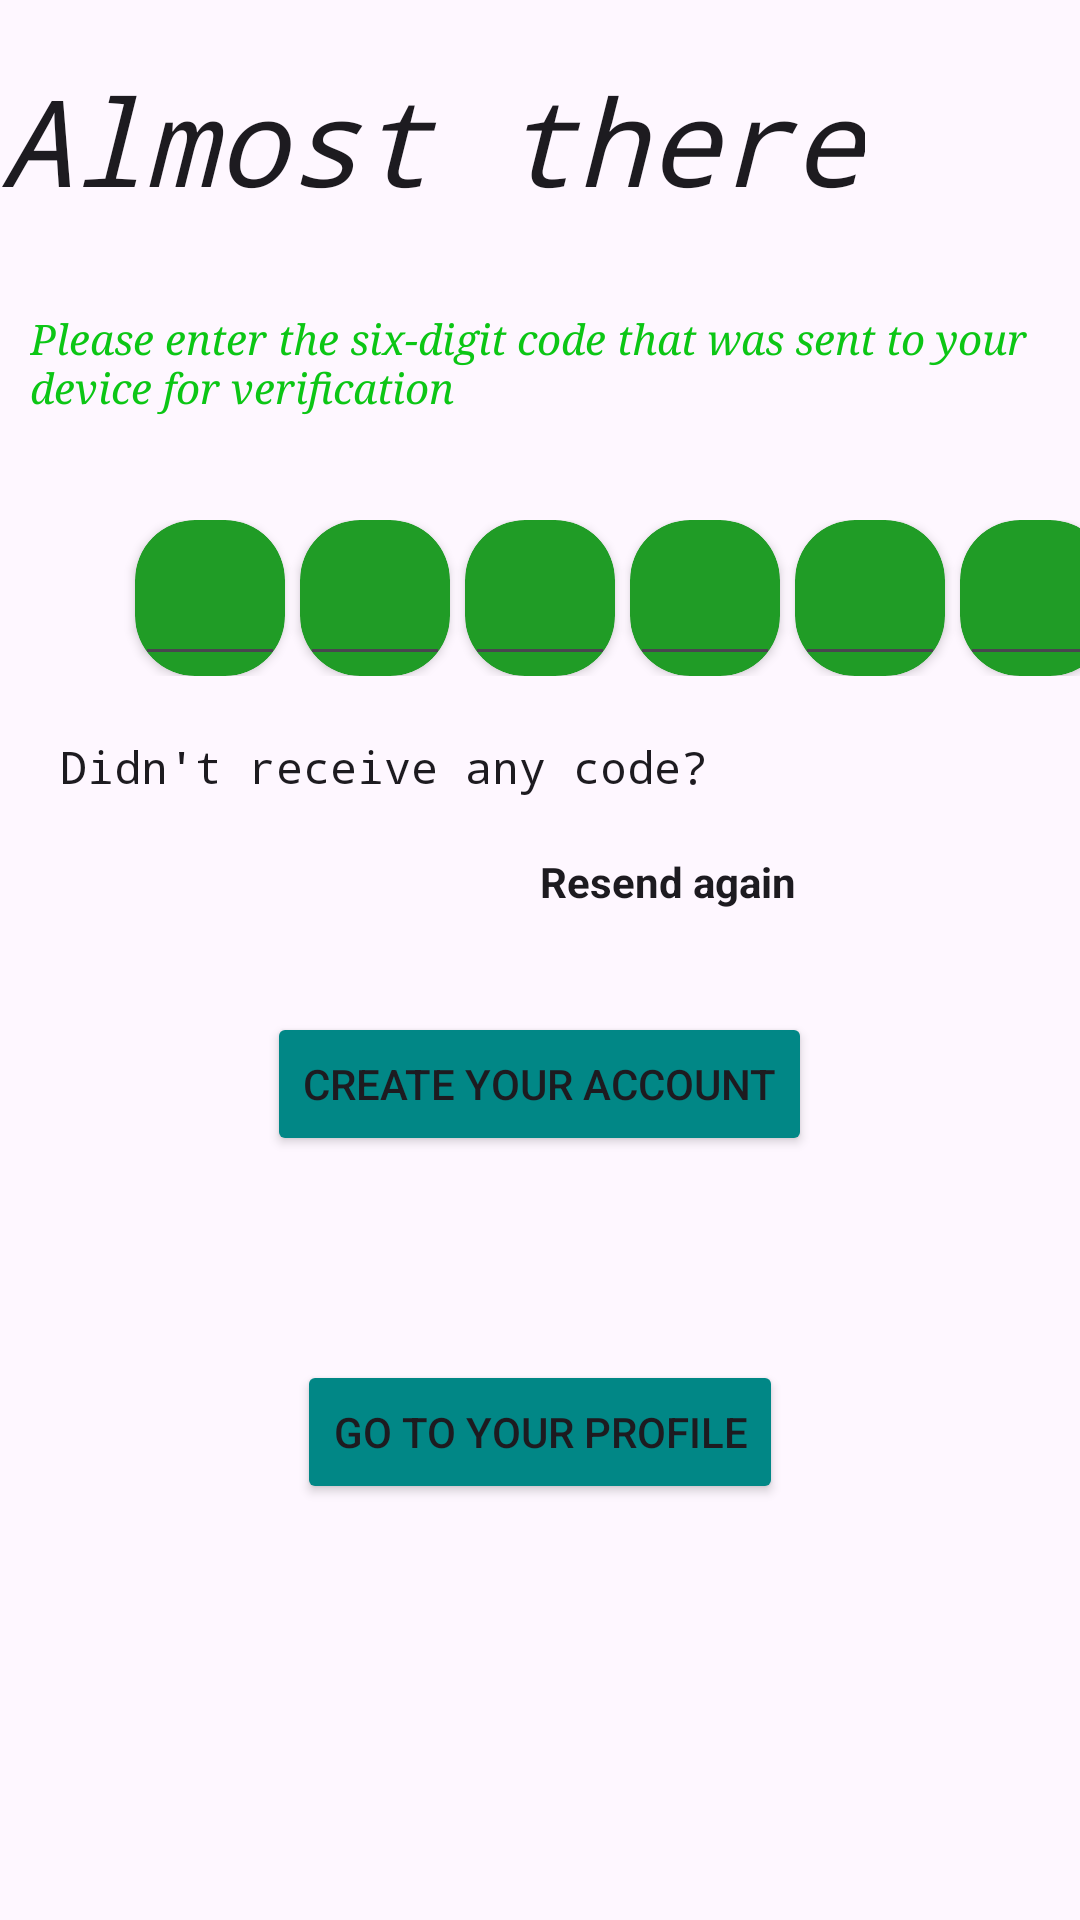

Layout XML and referenced resources for this Android screen:
<!-- AndroidManifest.xml: application theme Theme.Our_1st_project_of_book_exchange -->
<!-- res/layout/activity_regestration_almost_done.xml -->
<?xml version="1.0" encoding="utf-8"?>
<LinearLayout
    xmlns:android="http://schemas.android.com/apk/res/android"
    xmlns:app="http://schemas.android.com/apk/res-auto"
    xmlns:tools="http://schemas.android.com/tools"
    android:layout_width="match_parent"
    android:orientation="vertical"
    android:layout_height="match_parent"
    tools:context=".regestration_almost_done">

    <TextView
        style="@style/Theme.Material3.Dark"
        android:layout_width="wrap_content"
        android:layout_height="wrap_content"
        android:layout_marginTop="20dp"
        android:text="Almost there"
        android:textSize="40dp"
        android:textStyle="italic"
        android:typeface="monospace" />

    <TextView
        android:typeface="serif"

        android:layout_width="match_parent"
        android:layout_height="60dp"
        android:layout_marginTop="20dp"
        android:text="Please enter the six-digit code that was sent to your device for verification"
        android:textStyle="italic"
        android:textColor="#0CC615"
        android:padding="10dp" />

    <LinearLayout
        android:layout_width="match_parent"
        android:layout_height="wrap_content"
        android:orientation="horizontal"
        android:paddingLeft="10dp"
        android:paddingTop="20dp"
        android:paddingBottom="20dp">

        <androidx.cardview.widget.CardView
            android:layout_marginLeft="35dp"
            android:id="@+id/cardView1"
            android:layout_width="50dp"
            android:layout_height="52dp"
            android:padding="40dp"
            app:cardBackgroundColor="#209C26"
            app:cardCornerRadius="20dp"
            app:layout_constraintBottom_toBottomOf="parent"
            app:layout_constraintStart_toStartOf="parent"
            app:layout_constraintTop_toTopOf="parent"
            tools:ignore="MissingConstraints">

            <EditText
                android:id="@+id/code1"
                android:padding="5dp"
                android:layout_width="match_parent"
                android:layout_height="match_parent" />

        </androidx.cardview.widget.CardView>

        <androidx.cardview.widget.CardView android:layout_marginLeft="5dp"
            android:id="@+id/cardView2"
            android:layout_width="50dp"
            android:layout_height="52dp"
            app:cardBackgroundColor="#209C26"
            app:cardCornerRadius="20dp"
            app:layout_constraintBottom_toBottomOf="parent"
            app:layout_constraintEnd_toStartOf="@+id/cardView3"
            app:layout_constraintStart_toEndOf="@+id/cardView1"
            app:layout_constraintTop_toTopOf="parent"
            tools:ignore="MissingConstraints">

            <EditText
                android:id="@+id/code2"
                android:padding="5dp"
                android:layout_width="match_parent"
                android:layout_height="match_parent" />

        </androidx.cardview.widget.CardView>

        <androidx.cardview.widget.CardView
            android:layout_marginLeft="5dp"
            android:id="@+id/cardView3"
            android:layout_width="50dp"
            android:layout_height="52dp"
            app:cardBackgroundColor="#209C26"
            app:cardCornerRadius="20dp"
            app:layout_constraintBottom_toBottomOf="parent"
            app:layout_constraintEnd_toStartOf="@+id/cardView4"
            app:layout_constraintStart_toEndOf="@+id/cardView2"
            app:layout_constraintTop_toTopOf="parent"
            tools:ignore="MissingConstraints">

            <EditText
                android:id="@+id/code3"
                android:padding="5dp"
                android:layout_width="match_parent"
                android:layout_height="match_parent" />

        </androidx.cardview.widget.CardView>

        <androidx.cardview.widget.CardView android:layout_marginLeft="5dp"
            android:id="@+id/cardView4"
            android:layout_width="50dp"
            android:layout_height="52dp"
            app:cardBackgroundColor="#209C26"
            app:cardCornerRadius="20dp"
            app:layout_constraintBottom_toBottomOf="parent"
            app:layout_constraintEnd_toStartOf="@+id/cardView5"
            app:layout_constraintStart_toEndOf="@+id/cardView3"
            app:layout_constraintTop_toTopOf="parent"
            tools:ignore="MissingConstraints">

            <EditText
                android:id="@+id/code4"
                android:padding="5dp"
                android:layout_width="match_parent"
                android:layout_height="match_parent" />

        </androidx.cardview.widget.CardView>

        <androidx.cardview.widget.CardView android:layout_marginLeft="5dp"
            android:id="@+id/cardView5"
            android:layout_width="50dp"
            android:layout_height="52dp"
            app:cardBackgroundColor="#209C26"
            app:cardCornerRadius="20dp"
            app:layout_constraintBottom_toBottomOf="parent"
            app:layout_constraintEnd_toStartOf="@+id/cardView6"
            app:layout_constraintStart_toEndOf="@+id/cardView4"
            app:layout_constraintTop_toTopOf="parent"
            tools:ignore="MissingConstraints">

            <EditText
                android:id="@+id/code5"
                android:padding="5dp"
                android:layout_width="match_parent"
                android:layout_height="match_parent" />

        </androidx.cardview.widget.CardView>

        <androidx.cardview.widget.CardView android:layout_marginLeft="5dp"
            android:id="@+id/cardView6"
            android:layout_width="50dp"
            android:layout_height="52dp"
            app:cardBackgroundColor="#209C26"
            app:cardCornerRadius="20dp"
            app:layout_constraintBottom_toBottomOf="parent"
            app:layout_constraintEnd_toStartOf="@+id/cardView7"
            app:layout_constraintStart_toEndOf="@+id/cardView5"
            app:layout_constraintTop_toTopOf="parent"
            tools:ignore="MissingConstraints">

            <EditText
                android:id="@+id/code6"
                android:padding="5dp"
                android:layout_width="match_parent"
                android:layout_height="match_parent" />

        </androidx.cardview.widget.CardView>

    </LinearLayout>

    <TextView
        android:typeface="monospace"
        style="@style/Theme.Material3.Dark"
        android:layout_width="wrap_content"
        android:layout_height="39dp"
        android:layout_marginLeft="20dp"
        android:textSize="15dp"
        android:text="Didn't receive any code?" />

    <TextView
        android:id="@+id/resend"
        style="@style/Theme.Material3.Dark"
        android:layout_width="134dp"
        android:layout_height="33dp"
        android:layout_marginLeft="180dp"
        android:layout_marginRight="5dp"
        android:text="Resend again"
        android:textStyle="bold" />

    <Button

        android:id="@+id/gotoyouraccount"
        android:onClick="backclick"
        android:layout_width="wrap_content"
        android:layout_height="wrap_content"
        android:layout_marginTop="20dp"
        android:layout_gravity="center"
        android:text="Create your account"
        android:drawableLeft="@drawable/next"
        android:backgroundTint="@color/teal_700"/>

    <ProgressBar
        android:id="@+id/pgbarofcreateaccount"
        android:layout_width="wrap_content"
        android:layout_height="wrap_content"
        android:layout_gravity="center"
        android:visibility="invisible"
        />

    <Button

        android:id="@+id/gotoyourprofile"

        android:layout_width="wrap_content"
        android:layout_height="wrap_content"
        android:layout_marginTop="20dp"
        android:layout_gravity="center"
        android:text="Go to your profile"
        android:drawableLeft="@drawable/next"
        android:backgroundTint="@color/teal_700"/>

    <Button
        android:id="@+id/back"
        android:layout_width="136dp"
        android:layout_height="wrap_content"
        android:layout_marginTop="150dp"
        android:backgroundTint="@color/teal_700"
        android:drawableLeft="@drawable/baseline_arrow_back_24"
        android:onClick="backclick"
        android:text="Back" />

</LinearLayout>
<!-- resources referenced by this layout -->
<resources>
  <color name="teal_700">#FF018786</color>
  <style name="Theme.Our_1st_project_of_book_exchange" parent="Base.Theme.Our_1st_project_of_book_exchange" />
  <style name="Base.Theme.Our_1st_project_of_book_exchange" parent="Theme.Material3.DayNight.NoActionBar">
          
          
      </style>
</resources>
